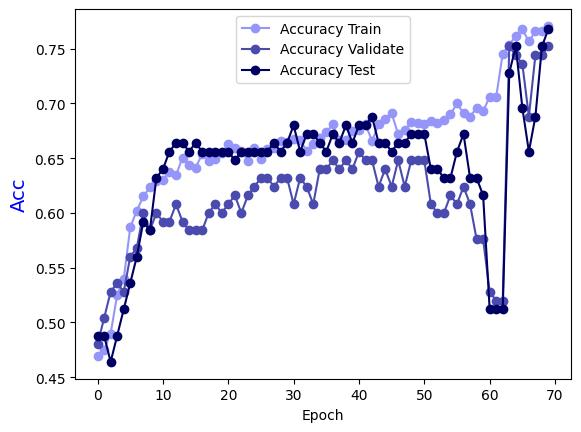

Values plotted in this chart, from the file beside it:
Epoch, Accuracy Train, Accuracy Validate, Accuracy Test
0.0, 0.4697, 0.48, 0.488
1.0, 0.4747, 0.504, 0.488
2.0, 0.4899, 0.528, 0.464
3.0, 0.5253, 0.536, 0.488
4.0, 0.5394, 0.528, 0.512
5.0, 0.5869, 0.56, 0.536
6.0, 0.602, 0.568, 0.56
7.0, 0.6152, 0.6, 0.592
8.0, 0.6232, 0.584, 0.584
9.0, 0.6293, 0.6, 0.632
10.0, 0.6303, 0.592, 0.64
11.0, 0.6374, 0.592, 0.656
12.0, 0.6343, 0.608, 0.664
13.0, 0.6505, 0.592, 0.664
14.0, 0.6434, 0.584, 0.656
15.0, 0.6414, 0.584, 0.664
16.0, 0.6535, 0.584, 0.656
17.0, 0.6475, 0.6, 0.656
18.0, 0.6495, 0.608, 0.656
19.0, 0.6545, 0.6, 0.656
20.0, 0.6626, 0.608, 0.656
21.0, 0.6596, 0.616, 0.648
22.0, 0.6566, 0.6, 0.656
23.0, 0.6475, 0.616, 0.656
24.0, 0.6596, 0.624, 0.656
25.0, 0.6495, 0.632, 0.656
26.0, 0.6586, 0.632, 0.656
27.0, 0.6596, 0.624, 0.664
28.0, 0.6657, 0.632, 0.656
29.0, 0.6646, 0.632, 0.664
30.0, 0.6677, 0.608, 0.68
31.0, 0.6667, 0.632, 0.656
32.0, 0.6566, 0.624, 0.672
33.0, 0.6626, 0.608, 0.672
34.0, 0.6687, 0.64, 0.664
35.0, 0.6737, 0.64, 0.656
36.0, 0.6808, 0.648, 0.672
37.0, 0.6667, 0.64, 0.664
38.0, 0.6667, 0.648, 0.68
39.0, 0.6747, 0.64, 0.664
40.0, 0.6758, 0.656, 0.68
41.0, 0.6808, 0.648, 0.68
42.0, 0.6657, 0.648, 0.688
43.0, 0.6808, 0.624, 0.664
44.0, 0.6859, 0.64, 0.664
45.0, 0.6909, 0.624, 0.656
46.0, 0.6717, 0.648, 0.664
47.0, 0.6758, 0.624, 0.664
48.0, 0.6828, 0.648, 0.672
49.0, 0.6818, 0.648, 0.672
50.0, 0.6808, 0.648, 0.672
51.0, 0.6838, 0.608, 0.64
52.0, 0.6818, 0.6, 0.64
53.0, 0.6848, 0.6, 0.632
54.0, 0.6899, 0.616, 0.632
55.0, 0.7, 0.608, 0.656
56.0, 0.6909, 0.624, 0.672
57.0, 0.6879, 0.608, 0.632
58.0, 0.696, 0.576, 0.632
59.0, 0.6929, 0.576, 0.616
... 10 more rows
